Run: headless pygame with SDL's dummy video driver; simulated clock (each Clock.tick advances the game by its frame time, no real sleeping); random seed 0; keys injected as events and as key.get_pressed() state; no mouse input.
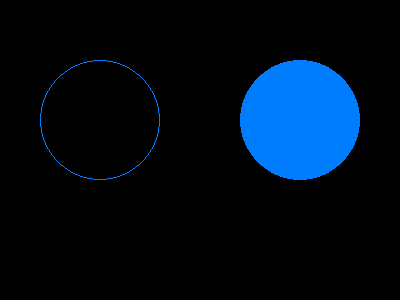
Frame 1 of 4 · flips 1–60 · no input
Frame 2 of 4 · flips 61–180 · tapped SPACE, RETURN · held RIGHT (→), D · screen unchanged from frame 1, image omitted
Frame 3 of 4 · flips 181–300 · held DOWN (↓), S · screen unchanged from frame 2, image omitted
Frame 4 of 4 · flips 301–420 · held LEFT (←), A, UP (↑), W · screen unchanged from frame 3, image omitted

The pygame program that drew these frames:

import pygame

pygame.init()
screen = pygame.display.set_mode((400, 300))
done = False

while not done:
    for event in pygame.event.get():
        if event.type == pygame.QUIT:
            done = True
    pygame.draw.circle(screen, (0,125,255), (100, 120), 60, 1)
    pygame.draw.circle(screen, (0, 125, 255), (300, 120), 60, 0)
    pygame.display.flip()
